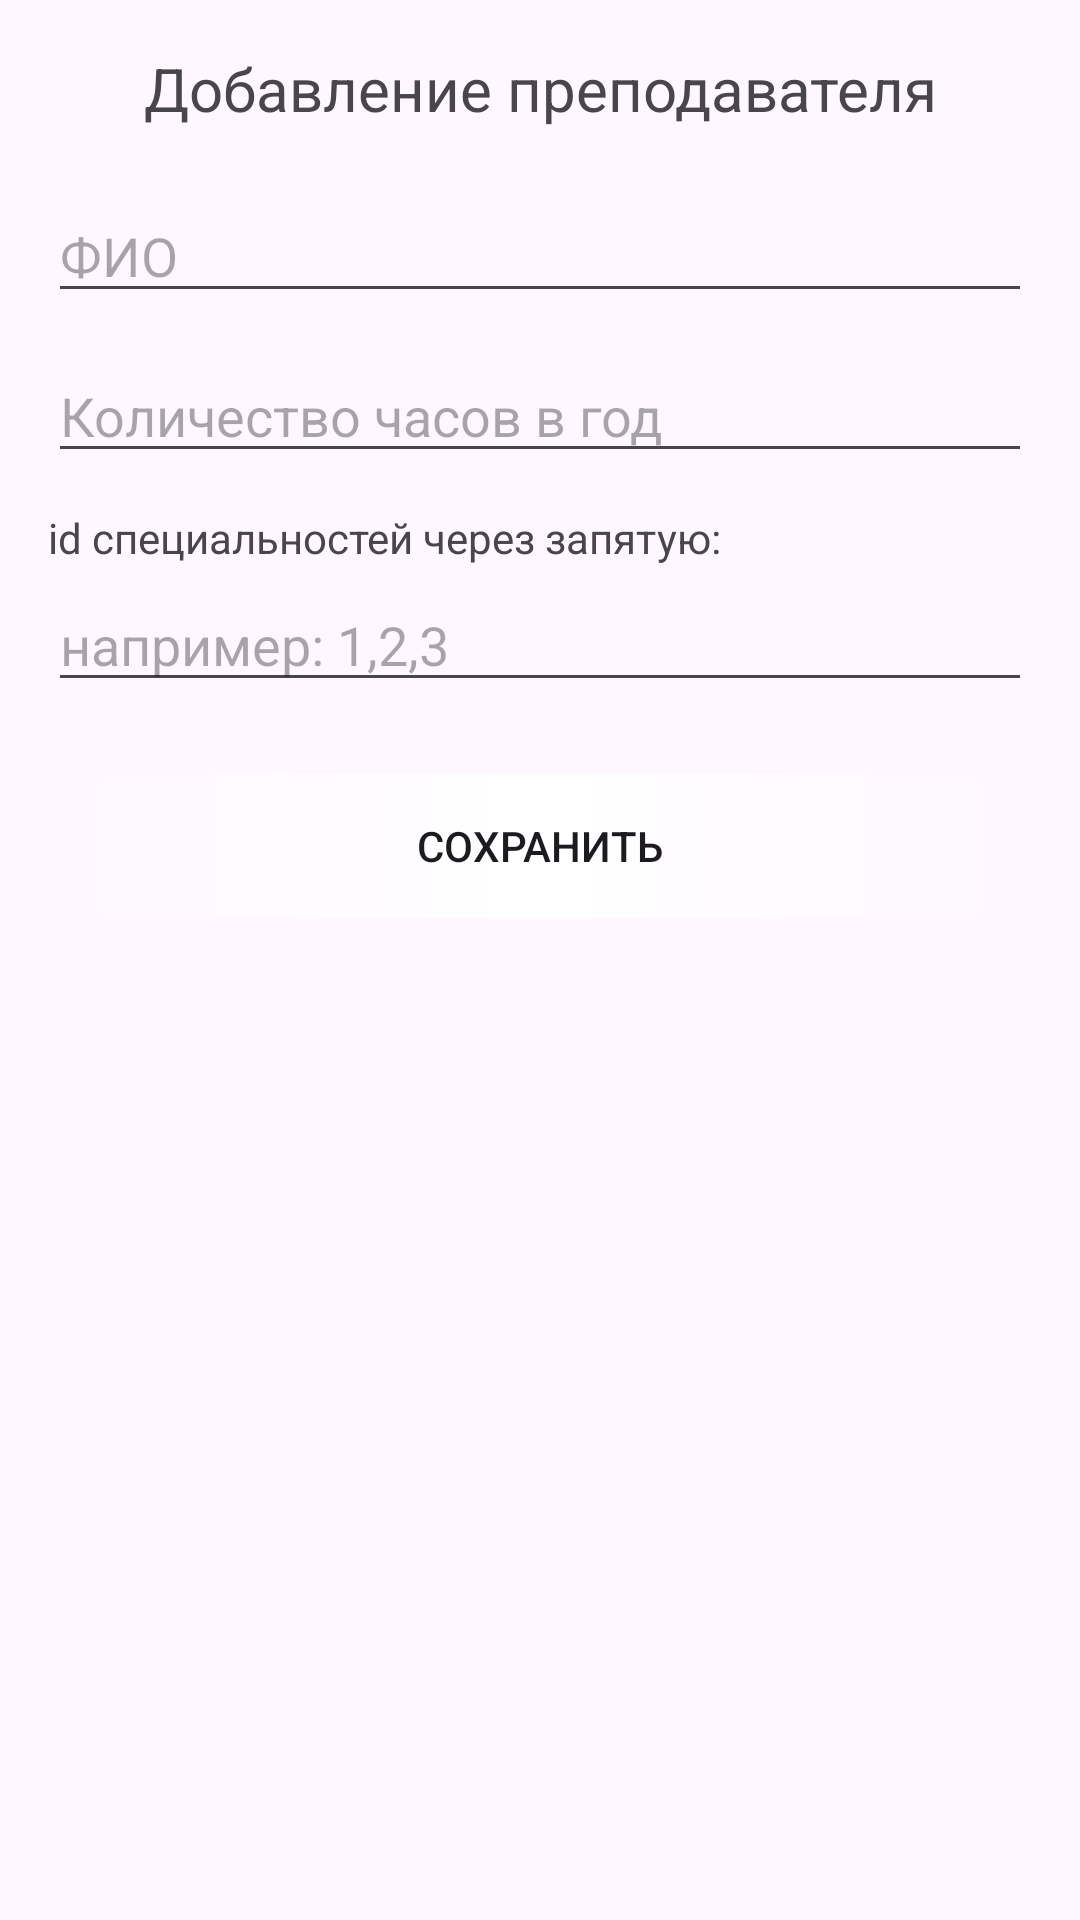

Reconstruct the res/layout file that produces this screen, plus the resources it refers to.
<!-- AndroidManifest.xml: application theme Theme._7IndividDibi -->
<!-- res/layout/fragment_add_edit_teacher.xml -->
<?xml version="1.0" encoding="utf-8"?>
<ScrollView xmlns:android="http://schemas.android.com/apk/res/android"
    xmlns:tools="http://schemas.android.com/tools"
    android:layout_width="match_parent"
    android:layout_height="match_parent"
    tools:context=".AddEditTeacherFragment">

    <LinearLayout
        android:layout_width="match_parent"
        android:layout_height="wrap_content"
        android:orientation="vertical"
        android:padding="16dp">

        <TextView
            android:id="@+id/tvTitle"
            android:layout_width="match_parent"
            android:layout_height="wrap_content"
            android:text="Добавление преподавателя"
            android:textSize="20sp"

            android:gravity="center"
            android:layout_marginBottom="20dp"/>

        <EditText
            android:id="@+id/etFullName"
            android:layout_width="match_parent"
            android:layout_height="wrap_content"
            android:hint="ФИО "
            android:layout_marginBottom="12dp"/>

        <EditText
            android:id="@+id/etHours"
            android:layout_width="match_parent"
            android:layout_height="wrap_content"
            android:hint="Количество часов в год"
            android:inputType="number"
            android:layout_marginBottom="12dp"/>

        <TextView
            android:layout_width="match_parent"
            android:layout_height="wrap_content"
            android:text="id специальностей через запятую:"
            android:layout_marginBottom="4dp"/>

        <EditText
            android:id="@+id/etSpecialtyIds"
            android:layout_width="match_parent"
            android:layout_height="wrap_content"
            android:hint="например: 1,2,3"
            android:layout_marginBottom="24dp"/>

        <Button
            android:id="@+id/btnSave"
            android:layout_width="match_parent"
            android:layout_height="wrap_content"
            android:text="Сохранить"
            android:background="@drawable/btn"/>

    </LinearLayout>

</ScrollView>
<!-- resources referenced by this layout -->
<resources>
  <!-- drawable btn (drawable) -->
  <?xml version="1.0" encoding="utf-8"?>
  <shape xmlns:android="http://schemas.android.com/apk/res/android">
  
      <corners android:radius="50dp"></corners>
      <gradient android:centerColor="@color/white"></gradient>
  </shape>
  <style name="Theme._7IndividDibi" parent="Base.Theme._7IndividDibi" />
  <style name="Base.Theme._7IndividDibi" parent="Theme.Material3.DayNight.NoActionBar">
          
          
      </style>
  <!-- not gathered from this repository: default colours our renderer supplied (Android Studio template values) -->
  <color name="white">#FFFFFFFF</color>
</resources>
